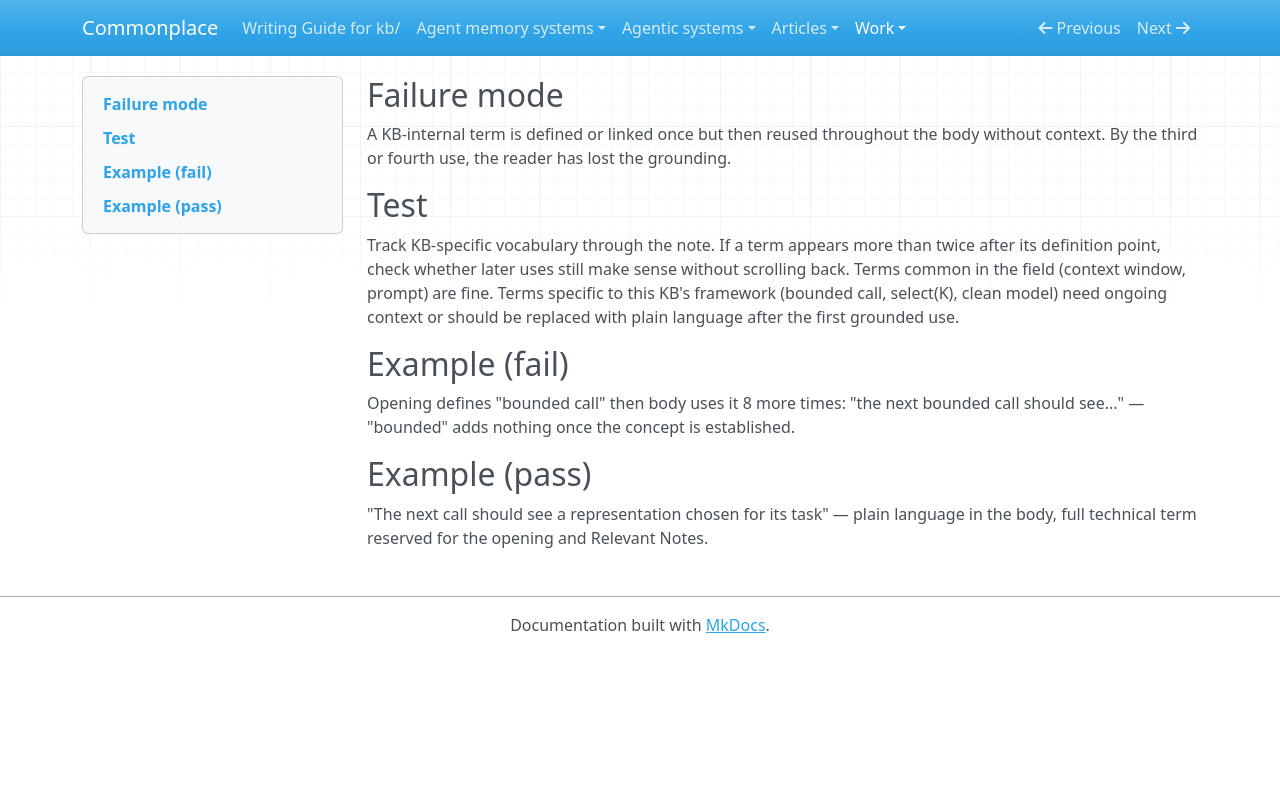

repository: zby/commonplace · page: work/review-revise-gated/gates/accessibility/jargon-persistence/index.html · generator: mkdocs

---
type: types/instruction.md
description: KB-internal term defined once then reused throughout the body without ongoing context — reader loses the grounding.
---

## Failure mode

A KB-internal term is defined or linked once but then reused throughout the body without context. By the third or fourth use, the reader has lost the grounding.

## Test

Track KB-specific vocabulary through the note. If a term appears more than twice after its definition point, check whether later uses still make sense without scrolling back. Terms common in the field (context window, prompt) are fine. Terms specific to this KB's framework (bounded call, select(K), clean model) need ongoing context or should be replaced with plain language after the first grounded use.

## Example (fail)

Opening defines "bounded call" then body uses it 8 more times: "the next bounded call should see..." — "bounded" adds nothing once the concept is established.

## Example (pass)

"The next call should see a representation chosen for its task" — plain language in the body, full technical term reserved for the opening and Relevant Notes.
